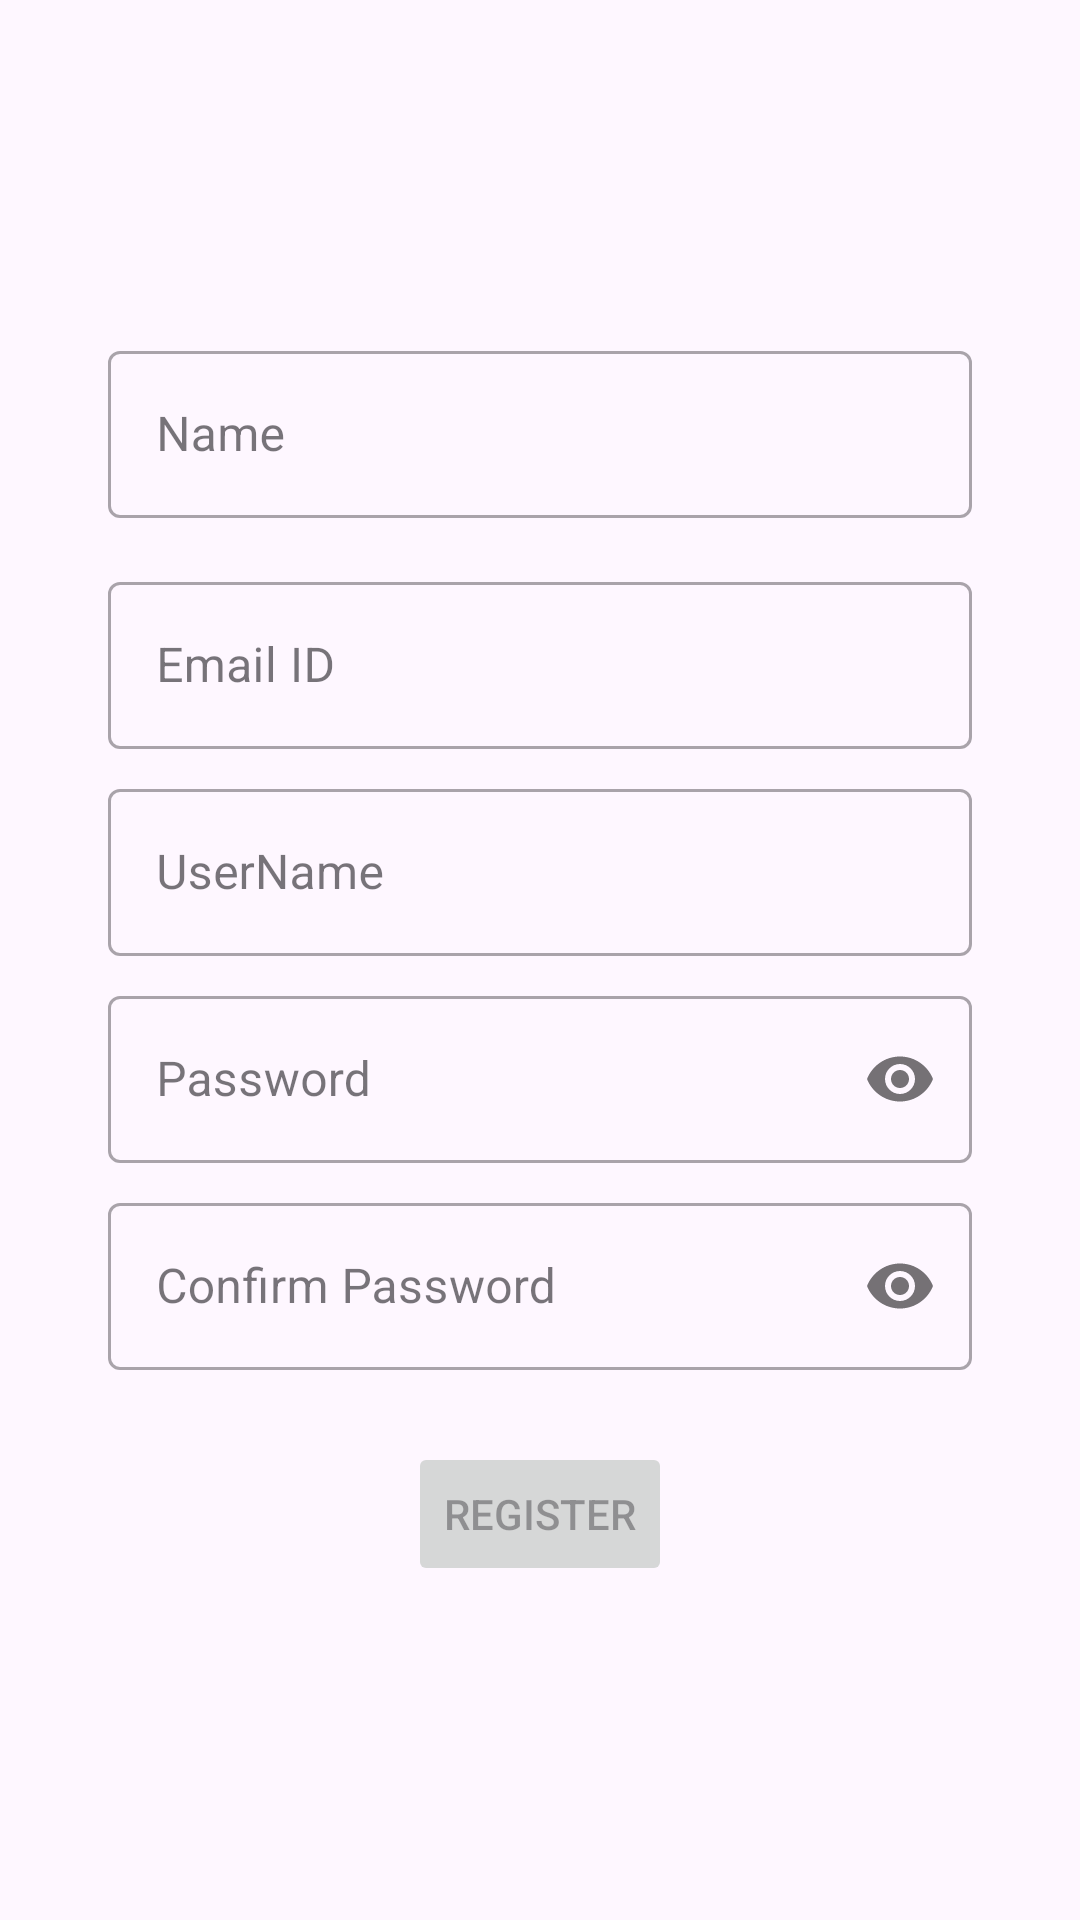

Android layout source for this screen:
<!-- AndroidManifest.xml: application theme Theme.EmployeeRecordApp -->
<!-- res/layout/fragment_user_registraion.xml -->
<?xml version="1.0" encoding="utf-8"?>
<layout xmlns:android="http://schemas.android.com/apk/res/android"
    xmlns:app="http://schemas.android.com/apk/res-auto"
    xmlns:tools="http://schemas.android.com/tools">

    <ScrollView
        android:layout_width="match_parent"
        android:layout_height="match_parent"
        android:fillViewport="true"
        tools:context=".fragments.add.UserRegistrationFragment">

        <androidx.constraintlayout.widget.ConstraintLayout
            android:layout_width="match_parent"
            android:layout_height="wrap_content"
            android:padding="16dp">


            <LinearLayout
                android:layout_width="match_parent"
                android:layout_height="wrap_content"
                android:layout_margin="20dp"
                android:orientation="vertical"
                app:layout_constraintBottom_toBottomOf="parent"
                app:layout_constraintEnd_toEndOf="parent"
                app:layout_constraintStart_toStartOf="parent"
                app:layout_constraintTop_toTopOf="parent">

                <com.google.android.material.textfield.TextInputLayout
                    android:id="@+id/til_name"
                    style="@style/Widget.MaterialComponents.TextInputLayout.OutlinedBox"
                    android:layout_width="match_parent"
                    android:layout_height="wrap_content"
                    android:layout_marginBottom="16dp"
                    android:hint="@string/name">

                    <com.google.android.material.textfield.TextInputEditText
                        android:id="@+id/et_name"
                        android:layout_width="match_parent"
                        android:layout_height="wrap_content"
                        android:digits="abcdefghijklmnopqrstuvwxyzABCDEFGHIJKLMNOPQRSTUVWXYZ "
                        android:imeOptions="actionDone"
                        android:maxLength="30"
                        android:singleLine="true"
                        android:textIsSelectable="true" />

                </com.google.android.material.textfield.TextInputLayout>

                <com.google.android.material.textfield.TextInputLayout
                    android:id="@+id/til_email"
                    style="@style/Widget.MaterialComponents.TextInputLayout.OutlinedBox"
                    android:layout_width="match_parent"
                    android:layout_height="wrap_content"
                    android:layout_marginBottom="8dp"
                    android:hint="@string/email_id">

                    <com.google.android.material.textfield.TextInputEditText
                        android:id="@+id/et_email"
                        android:layout_width="match_parent"
                        android:layout_height="wrap_content"
                        android:digits="abcdefghijklmnopqrstuvwxyzABCDEFGHIJKLMNOPQRSTUVWXYZ0123456789@."
                        android:imeOptions="actionDone"
                        android:inputType="textEmailAddress"
                        android:maxLength="40"
                        android:singleLine="true"
                        android:textIsSelectable="true" />

                </com.google.android.material.textfield.TextInputLayout>

                <com.google.android.material.textfield.TextInputLayout
                    android:id="@+id/til_username"
                    style="@style/Widget.MaterialComponents.TextInputLayout.OutlinedBox"
                    android:layout_width="match_parent"
                    android:layout_height="wrap_content"
                    android:layout_marginBottom="8dp"
                    android:hint="@string/username">

                    <com.google.android.material.textfield.TextInputEditText
                        android:id="@+id/et_username"
                        android:layout_width="match_parent"
                        android:layout_height="wrap_content"
                        android:digits="abcdefghijklmnopqrstuvwxyzABCDEFGHIJKLMNOPQRSTUVWXYZ0123456789"
                        android:imeOptions="actionDone"
                        android:maxLength="15"
                        android:singleLine="true"
                        android:textIsSelectable="true" />

                </com.google.android.material.textfield.TextInputLayout>

                <com.google.android.material.textfield.TextInputLayout
                    android:id="@+id/til_password"
                    style="@style/Widget.MaterialComponents.TextInputLayout.OutlinedBox"
                    android:layout_width="match_parent"
                    android:layout_height="wrap_content"
                    android:layout_marginBottom="8dp"
                    android:hint="@string/password"
                    app:passwordToggleEnabled="true">

                    <com.google.android.material.textfield.TextInputEditText
                        android:id="@+id/et_password"
                        android:layout_width="match_parent"
                        android:layout_height="wrap_content"
                        android:imeOptions="actionDone"
                        android:inputType="textPassword"
                        android:maxLength="20"
                        android:singleLine="true" />

                </com.google.android.material.textfield.TextInputLayout>

                <com.google.android.material.textfield.TextInputLayout
                    android:id="@+id/til_confirm_password"
                    style="@style/Widget.MaterialComponents.TextInputLayout.OutlinedBox"
                    android:layout_width="match_parent"
                    android:layout_height="wrap_content"
                    android:layout_marginBottom="16dp"
                    android:hint="@string/confirm_password"
                    app:passwordToggleEnabled="true">

                    <com.google.android.material.textfield.TextInputEditText
                        android:id="@+id/et_confirm_password"
                        android:layout_width="match_parent"
                        android:layout_height="wrap_content"
                        android:imeOptions="actionDone"
                        android:inputType="textPassword"
                        android:maxLength="20"
                        android:singleLine="true" />

                </com.google.android.material.textfield.TextInputLayout>

                <Button
                    android:id="@+id/register_button"
                    android:layout_width="wrap_content"
                    android:layout_height="wrap_content"
                    android:layout_gravity="center"
                    android:layout_marginTop="8dp"
                    android:enabled="false"
                    android:text="@string/register" />

            </LinearLayout>
        </androidx.constraintlayout.widget.ConstraintLayout>

    </ScrollView>

</layout>
<!-- resources referenced by this layout -->
<resources>
  <string name="confirm_password">Confirm Password</string>
  <string name="email_id">Email ID</string>
  <string name="name">Name</string>
  <string name="password">Password</string>
  <string name="register">Register</string>
  <string name="username">UserName</string>
  <style name="Theme.EmployeeRecordApp" parent="Base.Theme.EmployeeRecordApp" />
  <style name="Base.Theme.EmployeeRecordApp" parent="Theme.Material3.DayNight.NoActionBar">
          
          
      </style>
</resources>
